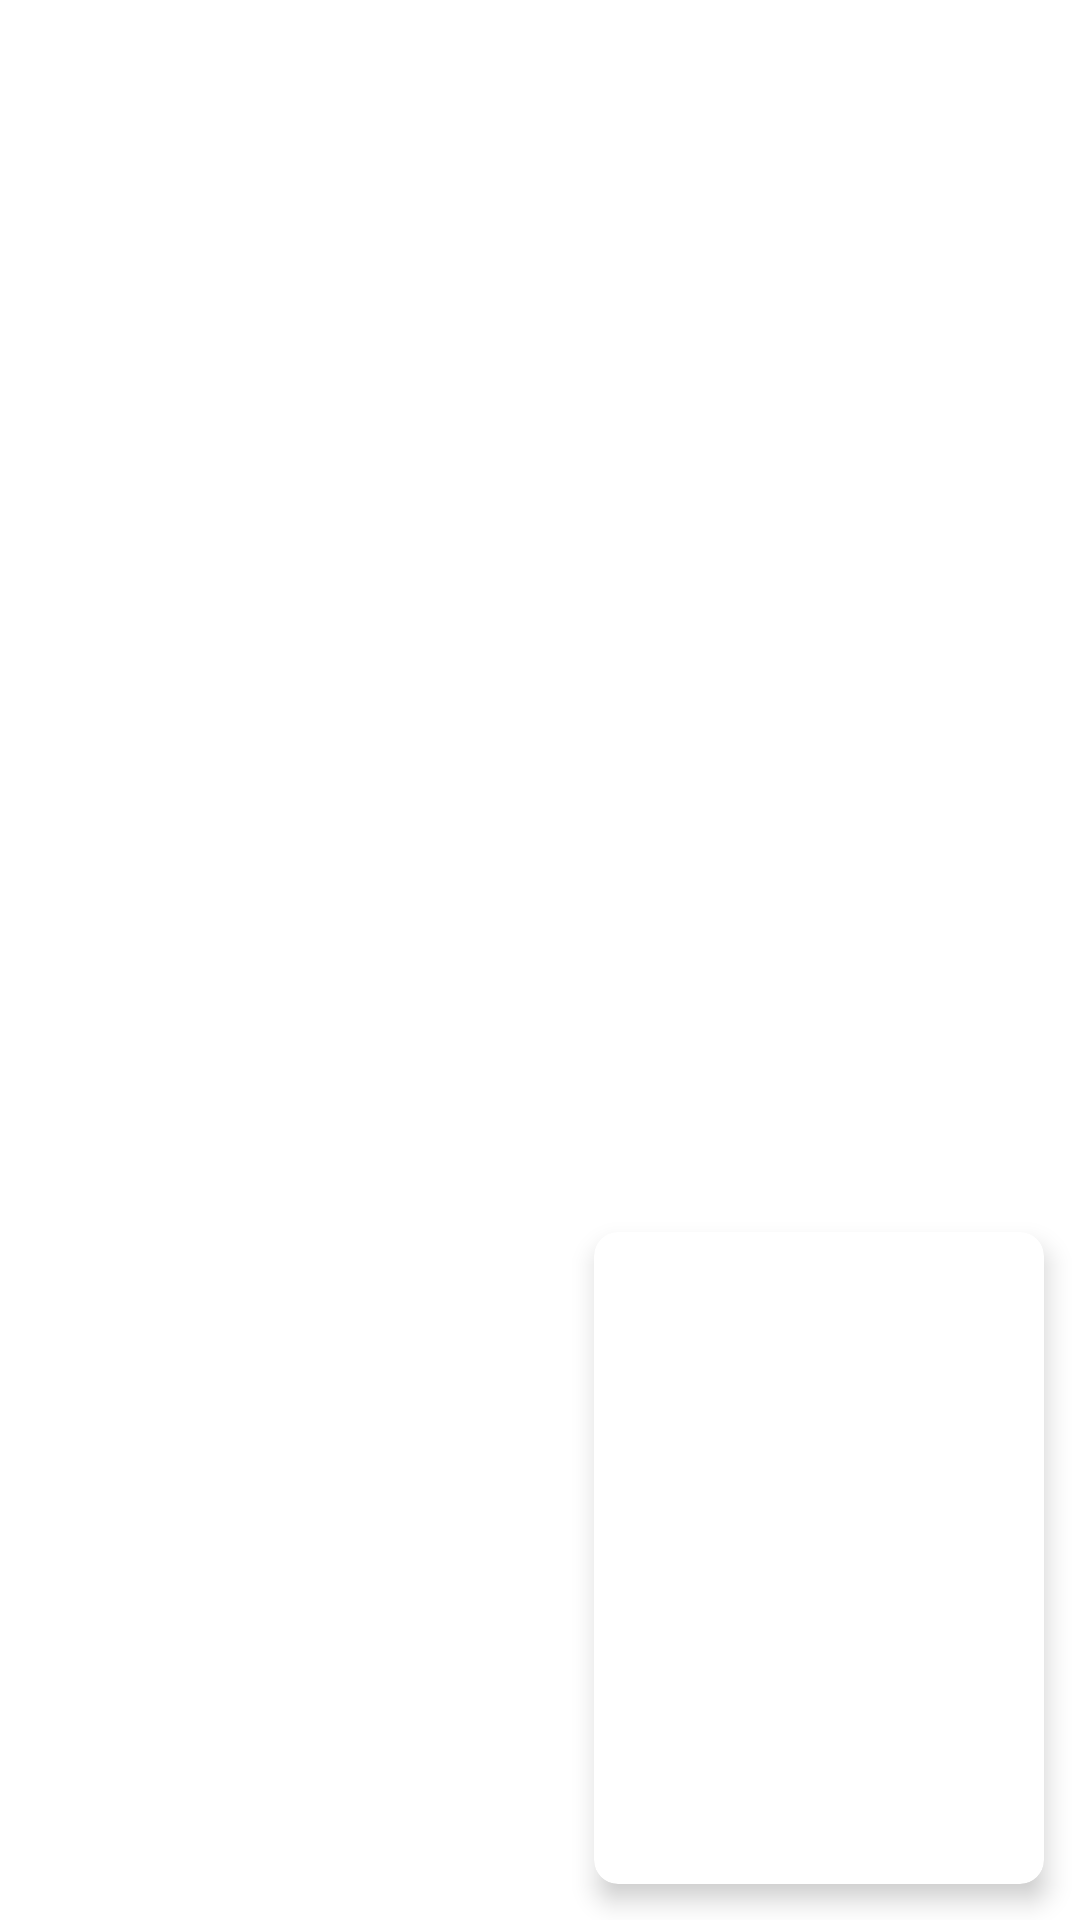

This screen was rendered from an Android layout file. Write that file and the resources it references.
<!-- AndroidManifest.xml: application theme Theme.ClickBuy -->
<!-- res/layout/custom_row_sales.xml -->
<?xml version="1.0" encoding="utf-8"?>
<androidx.constraintlayout.widget.ConstraintLayout xmlns:android="http://schemas.android.com/apk/res/android"
    xmlns:app="http://schemas.android.com/apk/res-auto"
    xmlns:tools="http://schemas.android.com/tools"
    android:layout_width="wrap_content"
    android:layout_height="wrap_content">


    <androidx.cardview.widget.CardView
        android:id="@+id/cardView"
        android:layout_width="wrap_content"
        android:layout_height="wrap_content"
        android:layout_margin="12sp"
        app:cardCornerRadius="8dp"
        app:cardElevation="5dp"
        app:layout_constraintBottom_toBottomOf="parent"
        app:layout_constraintEnd_toEndOf="parent">

        <androidx.constraintlayout.widget.ConstraintLayout
            android:layout_width="match_parent"
            android:layout_height="match_parent">

            <ImageView
                android:id="@+id/salesImageCustomRow"
                android:layout_width="150sp"
                android:layout_height="150sp"
                android:padding="8dp"
                android:scaleType="fitCenter"
                android:src="@drawable/adidas_logo"
                app:layout_constraintEnd_toEndOf="parent"
                app:layout_constraintTop_toTopOf="parent" />

            <TextView
                android:id="@+id/saleTitleTextView"
                android:layout_width="0sp"
                android:layout_height="wrap_content"
                android:ellipsize="marquee"
                android:focusable="true"
                android:focusableInTouchMode="true"
                android:freezesText="true"
                android:marqueeRepeatLimit="marquee_forever"
                android:paddingLeft="15sp"
                android:paddingRight="15sp"
                android:scrollHorizontally="true"
                android:singleLine="true"
                android:textAppearance="?android:attr/textAppearanceLarge"
                app:layout_constraintBottom_toBottomOf="parent"
                app:layout_constraintEnd_toEndOf="parent"
                app:layout_constraintStart_toStartOf="parent"
                app:layout_constraintTop_toBottomOf="@+id/salesImageCustomRow" />

            <TextView
                android:id="@+id/salePrice"
                android:layout_width="wrap_content"
                android:layout_height="wrap_content"
                app:layout_constraintBottom_toBottomOf="parent"
                app:layout_constraintEnd_toEndOf="parent"
                app:layout_constraintStart_toStartOf="parent"
                app:layout_constraintTop_toBottomOf="@+id/saleTitleTextView" />
        </androidx.constraintlayout.widget.ConstraintLayout>


    </androidx.cardview.widget.CardView>

</androidx.constraintlayout.widget.ConstraintLayout>
<!-- resources referenced by this layout -->
<resources>
  <style name="Theme.ClickBuy" parent="Theme.MaterialComponents.DayNight.NoActionBar">
          
          <item name="colorPrimary">@color/purple_500</item>
          <item name="colorPrimaryVariant">@color/purple_700</item>
          <item name="colorOnPrimary">@color/white</item>
          
          <item name="colorSecondary">@color/teal_200</item>
          <item name="colorSecondaryVariant">@color/teal_700</item>
          <item name="colorOnSecondary">@color/black</item>
          
          <item name="android:statusBarColor" tools:targetApi="l">#C0C5C2</item>
          
      </style>
  <color name="purple_500">#00C569</color>
  <color name="purple_700">#00C569</color>
  <color name="white">#FFFFFFFF</color>
  <color name="teal_200">#00C569</color>
  <color name="teal_700">#00C569</color>
  <color name="black">#FF000000</color>
</resources>
